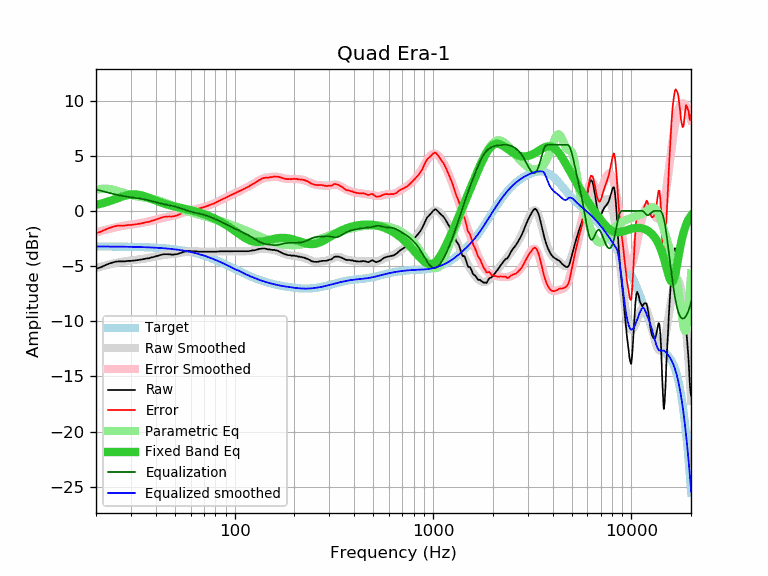

Data behind this chart, as committed beside it:
frequency, raw, error, smoothed, error_smoothed, equalization, parametric_eq, equalized_raw, equalized_smoothed, target
20, -5.24, -2.02, -5.17, -1.95, 1.95, 0.55, -3.29, -3.22, -3.22
21, -5.13, -1.91, -5.07, -1.84, 1.84, 0.64, -3.29, -3.22, -3.22
22, -4.97, -1.74, -4.97, -1.75, 1.75, 0.73, -3.22, -3.23, -3.23
23, -4.81, -1.58, -4.88, -1.65, 1.65, 0.84, -3.16, -3.23, -3.23
24, -4.70, -1.47, -4.80, -1.57, 1.57, 0.95, -3.13, -3.23, -3.23
25, -4.61, -1.38, -4.73, -1.50, 1.50, 1.07, -3.11, -3.23, -3.23
26, -4.57, -1.33, -4.66, -1.43, 1.43, 1.18, -3.14, -3.24, -3.24
27, -4.57, -1.33, -4.61, -1.37, 1.37, 1.29, -3.20, -3.24, -3.24
28, -4.57, -1.33, -4.56, -1.32, 1.32, 1.38, -3.25, -3.24, -3.24
29, -4.53, -1.28, -4.53, -1.28, 1.28, 1.44, -3.25, -3.25, -3.25
30, -4.53, -1.28, -4.49, -1.24, 1.24, 1.49, -3.29, -3.25, -3.25
31, -4.50, -1.24, -4.46, -1.20, 1.20, 1.50, -3.30, -3.26, -3.26
32, -4.48, -1.21, -4.43, -1.17, 1.17, 1.49, -3.31, -3.27, -3.27
33, -4.44, -1.17, -4.40, -1.13, 1.13, 1.46, -3.31, -3.27, -3.27
34, -4.40, -1.12, -4.37, -1.09, 1.09, 1.40, -3.31, -3.28, -3.28
35, -4.35, -1.06, -4.33, -1.05, 1.05, 1.34, -3.30, -3.29, -3.29
36, -4.31, -1.02, -4.29, -1.00, 1.00, 1.26, -3.31, -3.29, -3.29
37, -4.29, -0.99, -4.25, -0.95, 0.95, 1.18, -3.34, -3.30, -3.30
38, -4.22, -0.91, -4.21, -0.90, 0.90, 1.10, -3.32, -3.31, -3.31
39, -4.18, -0.86, -4.17, -0.84, 0.84, 1.02, -3.34, -3.32, -3.32
40, -4.12, -0.79, -4.12, -0.79, 0.79, 0.94, -3.33, -3.33, -3.33
41, -4.06, -0.72, -4.08, -0.74, 0.74, 0.87, -3.32, -3.34, -3.34
42, -4.01, -0.65, -4.05, -0.69, 0.69, 0.80, -3.32, -3.36, -3.36
43, -3.96, -0.59, -4.02, -0.65, 0.65, 0.73, -3.31, -3.37, -3.37
44, -3.92, -0.54, -3.99, -0.61, 0.61, 0.67, -3.31, -3.38, -3.38
45, -3.92, -0.52, -3.97, -0.57, 0.57, 0.62, -3.35, -3.40, -3.40
46, -3.92, -0.51, -3.95, -0.54, 0.54, 0.57, -3.38, -3.41, -3.41
47, -3.93, -0.50, -3.93, -0.50, 0.50, 0.52, -3.43, -3.43, -3.43
48, -3.96, -0.51, -3.91, -0.47, 0.47, 0.47, -3.49, -3.45, -3.45
49, -3.96, -0.50, -3.90, -0.43, 0.43, 0.43, -3.53, -3.46, -3.46
50, -3.94, -0.46, -3.88, -0.39, 0.39, 0.39, -3.55, -3.48, -3.48
51, -3.92, -0.42, -3.86, -0.35, 0.35, 0.36, -3.57, -3.50, -3.50
52, -3.88, -0.36, -3.83, -0.31, 0.31, 0.32, -3.57, -3.52, -3.52
53, -3.83, -0.28, -3.81, -0.26, 0.26, 0.29, -3.57, -3.55, -3.55
54, -3.78, -0.21, -3.78, -0.21, 0.21, 0.26, -3.57, -3.57, -3.57
55, -3.73, -0.14, -3.75, -0.16, 0.16, 0.23, -3.57, -3.59, -3.59
56, -3.68, -0.06, -3.73, -0.11, 0.11, 0.20, -3.57, -3.62, -3.62
57, -3.66, -0.02, -3.71, -0.07, 0.07, 0.17, -3.59, -3.64, -3.64
58, -3.66, 0.01, -3.69, -0.02, 0.02, 0.14, -3.64, -3.67, -3.67
59, -3.64, 0.05, -3.67, 0.02, -0.02, 0.10, -3.66, -3.69, -3.69
60, -3.64, 0.08, -3.66, 0.06, -0.06, 0.07, -3.70, -3.72, -3.72
61, -3.66, 0.09, -3.66, 0.09, -0.09, 0.04, -3.75, -3.75, -3.75
62, -3.66, 0.12, -3.66, 0.12, -0.12, 0.01, -3.78, -3.78, -3.78
63, -3.66, 0.15, -3.66, 0.15, -0.15, -0.03, -3.81, -3.81, -3.81
64, -3.66, 0.18, -3.66, 0.18, -0.18, -0.06, -3.84, -3.84, -3.84
65, -3.70, 0.18, -3.67, 0.21, -0.21, -0.10, -3.91, -3.88, -3.88
66, -3.70, 0.21, -3.68, 0.23, -0.23, -0.13, -3.93, -3.91, -3.91
67, -3.70, 0.24, -3.68, 0.26, -0.26, -0.17, -3.96, -3.94, -3.94
68, -3.70, 0.28, -3.69, 0.29, -0.29, -0.21, -3.99, -3.98, -3.98
69, -3.70, 0.31, -3.70, 0.32, -0.32, -0.25, -4.02, -4.01, -4.01
70, -3.70, 0.35, -3.70, 0.35, -0.35, -0.29, -4.05, -4.05, -4.05
71, -3.70, 0.39, -3.70, 0.38, -0.38, -0.33, -4.08, -4.09, -4.09
72, -3.70, 0.42, -3.70, 0.42, -0.42, -0.37, -4.12, -4.12, -4.12
73, -3.70, 0.46, -3.70, 0.46, -0.46, -0.42, -4.16, -4.16, -4.16
74, -3.70, 0.50, -3.70, 0.49, -0.49, -0.46, -4.19, -4.20, -4.20
75, -3.70, 0.54, -3.70, 0.53, -0.53, -0.50, -4.23, -4.24, -4.24
76, -3.70, 0.58, -3.70, 0.58, -0.58, -0.55, -4.28, -4.28, -4.28
77, -3.70, 0.62, -3.70, 0.62, -0.62, -0.59, -4.32, -4.32, -4.32
78, -3.70, 0.66, -3.70, 0.66, -0.66, -0.64, -4.36, -4.36, -4.36
79, -3.70, 0.70, -3.69, 0.70, -0.70, -0.69, -4.40, -4.40, -4.40
... 553 more rows
